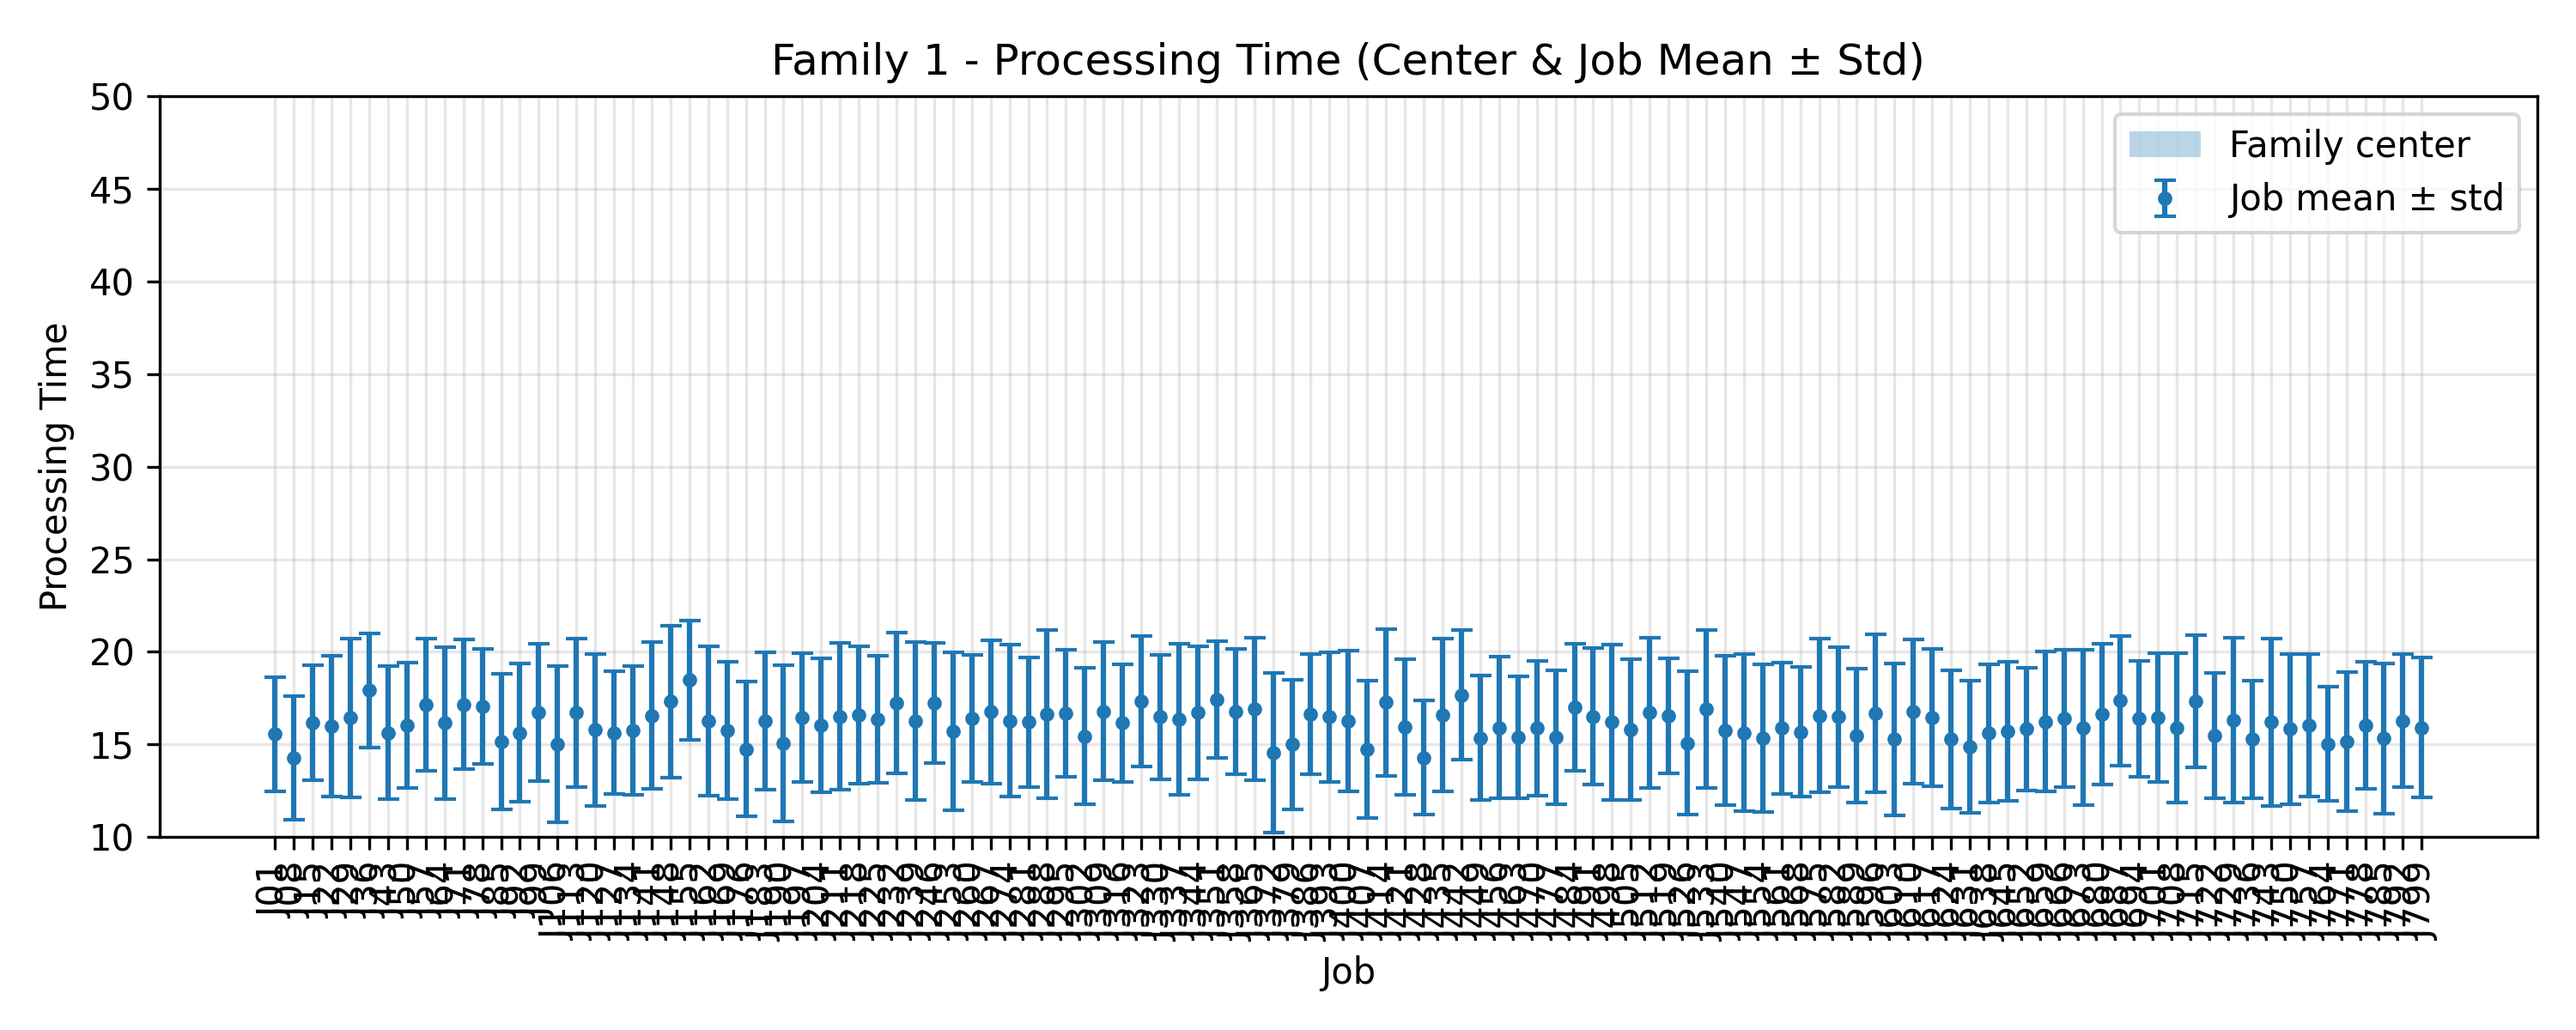

The file beside this chart, header and first rows:
JobIndex, JobCode, MeanProcessingTime, StdProcessingTime, FamilyCenter
1, J01, 15.56, 3.086, 10.0
8, J08, 14.28, 3.353, 10.0
15, J15, 16.16, 3.107, 10.0
22, J22, 16.0, 3.805, 10.0
29, J29, 16.44, 4.3, 10.0
36, J36, 17.92, 3.084, 10.0
43, J43, 15.64, 3.599, 10.0
50, J50, 16.04, 3.4, 10.0
57, J57, 17.16, 3.574, 10.0
64, J64, 16.16, 4.115, 10.0
71, J71, 17.16, 3.495, 10.0
78, J78, 17.04, 3.105, 10.0
85, J85, 15.16, 3.673, 10.0
92, J92, 15.64, 3.73, 10.0
99, J99, 16.72, 3.704, 10.0
106, J106, 15.0, 4.214, 10.0
113, J113, 16.72, 4.005, 10.0
120, J120, 15.8, 4.099, 10.0
127, J127, 15.64, 3.309, 10.0
134, J134, 15.76, 3.456, 10.0
141, J141, 16.56, 3.971, 10.0
148, J148, 17.32, 4.086, 10.0
155, J155, 18.48, 3.226, 10.0
162, J162, 16.28, 4.025, 10.0
169, J169, 15.76, 3.702, 10.0
176, J176, 14.76, 3.625, 10.0
183, J183, 16.28, 3.715, 10.0
190, J190, 15.08, 4.214, 10.0
197, J197, 16.44, 3.477, 10.0
204, J204, 16.04, 3.594, 10.0
211, J211, 16.52, 3.961, 10.0
218, J218, 16.6, 3.699, 10.0
225, J225, 16.36, 3.44, 10.0
232, J232, 17.24, 3.808, 10.0
239, J239, 16.28, 4.257, 10.0
246, J246, 17.24, 3.228, 10.0
253, J253, 15.72, 4.248, 10.0
260, J260, 16.4, 3.418, 10.0
267, J267, 16.76, 3.871, 10.0
274, J274, 16.28, 4.104, 10.0
281, J281, 16.2, 3.487, 10.0
288, J288, 16.64, 4.524, 10.0
295, J295, 16.68, 3.426, 10.0
302, J302, 15.44, 3.689, 10.0
309, J309, 16.8, 3.731, 10.0
316, J316, 16.16, 3.158, 10.0
323, J323, 17.32, 3.53, 10.0
330, J330, 16.48, 3.36, 10.0
337, J337, 16.36, 4.088, 10.0
344, J344, 16.72, 3.584, 10.0
351, J351, 17.44, 3.151, 10.0
358, J358, 16.76, 3.386, 10.0
365, J365, 16.92, 3.846, 10.0
372, J372, 14.56, 4.309, 10.0
379, J379, 15.0, 3.487, 10.0
386, J386, 16.64, 3.26, 10.0
393, J393, 16.48, 3.511, 10.0
400, J400, 16.28, 3.811, 10.0
407, J407, 14.72, 3.704, 10.0
414, J414, 17.28, 3.965, 10.0
... 55 more rows
